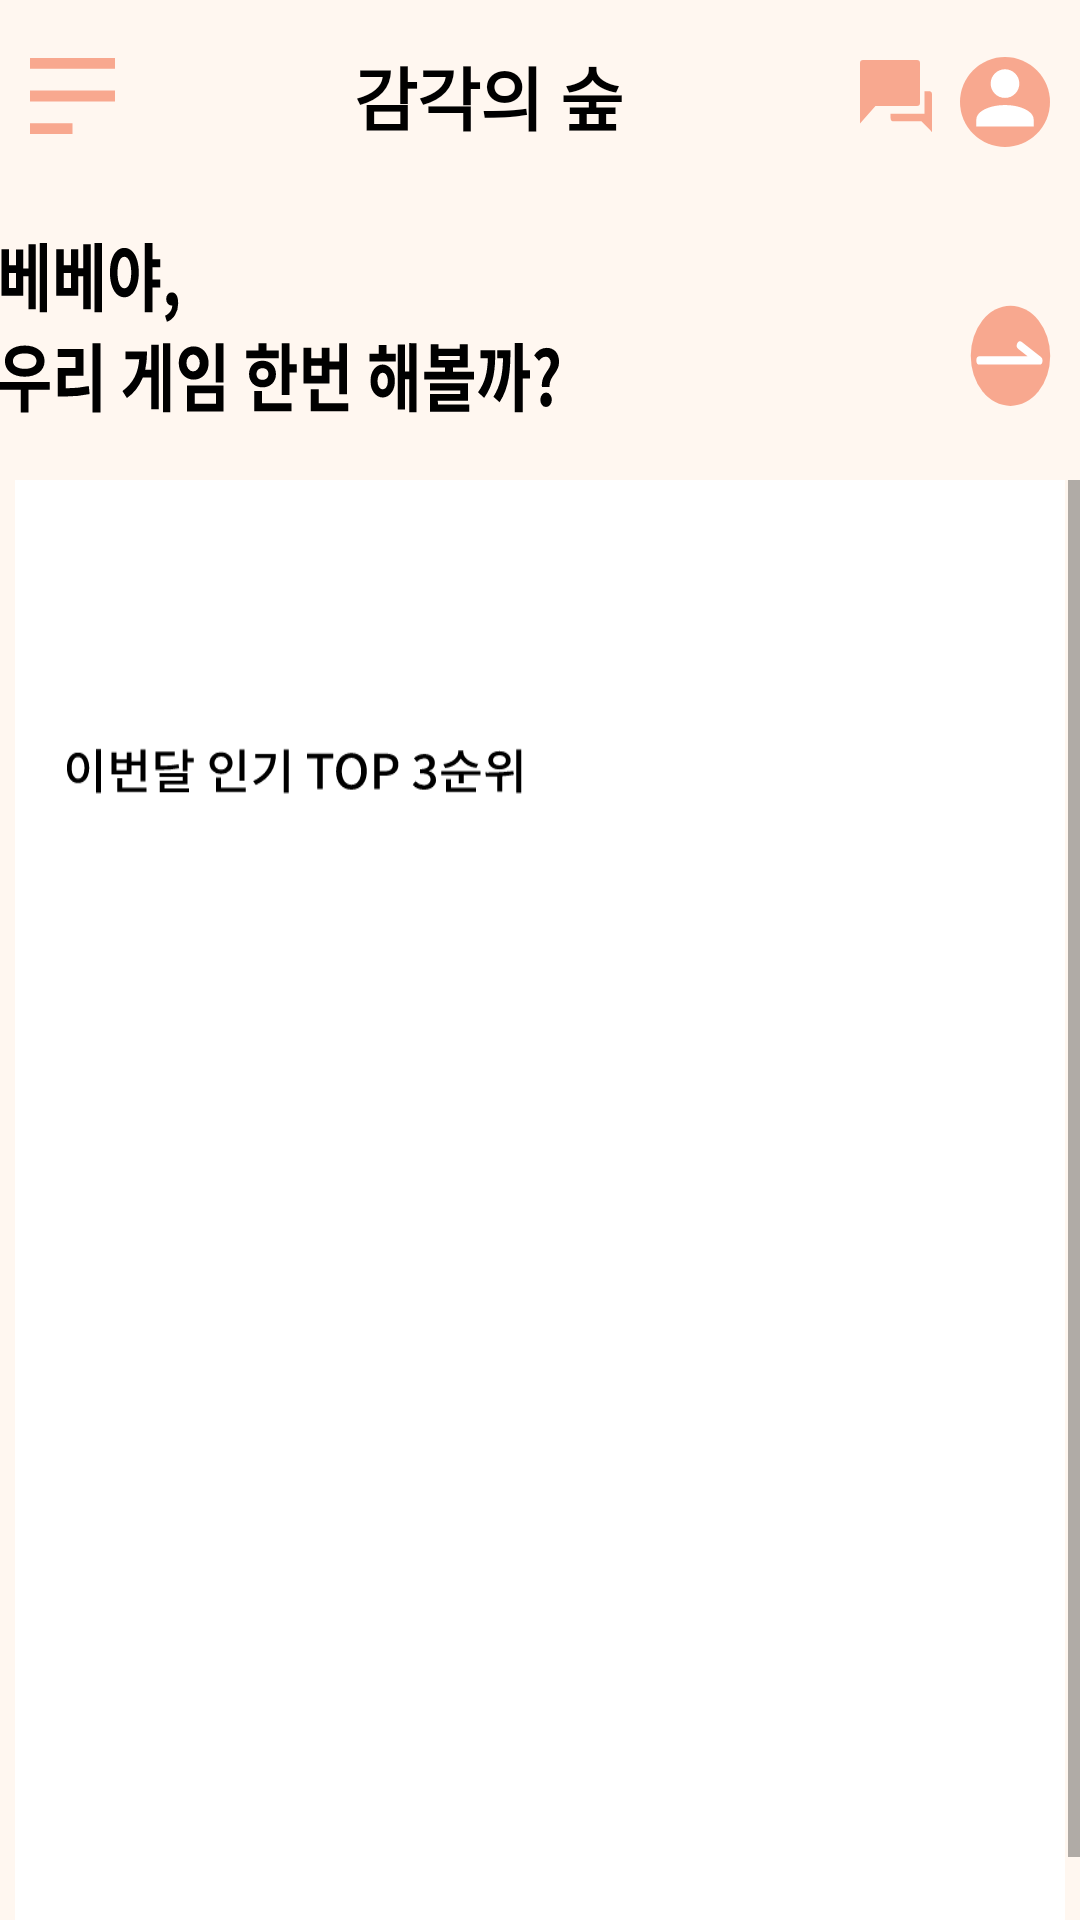

Produce the Android XML layout that renders to this screen, including the resource entries it uses.
<!-- AndroidManifest.xml: application theme AppTheme -->
<!-- res/layout/activity_game_list_1.xml -->
<LinearLayout xmlns:android="http://schemas.android.com/apk/res/android"
    xmlns:tools="http://schemas.android.com/tools"
    android:layout_width="match_parent"
    android:layout_height="match_parent"
    android:orientation="vertical"
    android:weightSum="10"
    tools:context=".Record"
    android:background="@drawable/ic_background_1">

    <LinearLayout
        android:layout_width="match_parent"
        android:layout_height="0dp"
        android:layout_weight="1"
        android:orientation="horizontal"
        android:weightSum="10">

        <ImageView
            android:id="@+id/imageView3"
            android:layout_width="0dp"
            android:layout_height="match_parent"
            android:layout_weight="1"
            android:src="@drawable/ic_record_title_2"
            android:layout_margin="10dp" />

        <TextView
            android:layout_width="0dp"
            android:layout_height="match_parent"
            android:layout_weight="8"
            android:gravity="center"
            android:text="감각의 숲"
            android:textColor="#000000"
            android:textStyle="bold"
            android:textSize="23dp"/>

        <ImageView
            android:id="@+id/imageView2"
            android:layout_width="0dp"
            android:layout_height="match_parent"
            android:layout_weight="1"
            android:src="@drawable/ic_comunuty_btn"
            android:layout_margin="7dp"
            android:scaleType="center"/>

        <Button
            android:id="@+id/button3"
            android:layout_width="30dp"
            android:layout_height="30dp"
            android:layout_weight="1"
            android:background="@drawable/ic_profile"
            android:layout_marginRight="10dp"
            android:paddingTop="5dp"/>

    </LinearLayout>

    <LinearLayout
        android:layout_width="match_parent"
        android:layout_height="0dp"
        android:layout_weight="1.5"
        android:orientation="horizontal">

        <Button
            android:id="@+id/button6"
            android:layout_width="match_parent"
            android:layout_height="71dp"
            android:layout_weight="1"
            android:layout_marginTop="17dp"
            android:paddingTop="10dp"
            android:background="@drawable/ic_game_text_arrow" />

    </LinearLayout>

    <LinearLayout
        android:layout_width="match_parent"
        android:layout_height="0dp"
        android:layout_weight="9"
        android:orientation="horizontal">

        <ScrollView
            android:layout_width="match_parent"
            android:layout_height="match_parent"
            android:layout_weight="1">

            <FrameLayout
                android:id="@+id/FrameLayout01"
                android:layout_width="wrap_content"
                android:layout_height="wrap_content"
                android:layout_gravity="center">

                <ImageView
                    android:id="@+id/imageView4"
                    android:layout_width="match_parent"
                    android:layout_height="match_parent"
                    android:layout_weight="1"
                    android:src="@drawable/ic_game_1" />


            </FrameLayout>

        </ScrollView>

    </LinearLayout>

</LinearLayout>
<!-- resources referenced by this layout -->
<resources>
  <!-- drawable ic_background_1 (drawable) -->
  <vector xmlns:android="http://schemas.android.com/apk/res/android"
      android:width="350dp"
      android:height="746dp"
      android:viewportWidth="350"
      android:viewportHeight="746">
    <path
        android:pathData="M0,0h350v746h-350z"
        android:fillColor="#fff7f0"/>
  </vector>
  <!-- drawable ic_comunuty_btn (drawable) -->
  <vector xmlns:android="http://schemas.android.com/apk/res/android"
      android:width="24dp"
      android:height="24dp"
      android:viewportWidth="24"
      android:viewportHeight="24">
    <path
        android:pathData="M0,14.3V1A1,1 0,0 1,1 0H19a1,1 0,0 1,1 1V14.3a1,1 0,0 1,-1 1H5.162L0,21.206Z"
        android:fillColor="#f8a88f"/>
    <path
        android:pathData="M20.5198,20.445L11.1958,20.445a1,1 0,0 1,-1 -1L10.1958,17.934L21.4898,17.934L21.4898,10.405L22.9958,10.405a1,1 0,0 1,1 1v9.04L23.9958,20.445L23.9958,24.005Z"
        android:fillColor="#f8a88f"/>
  </vector>
  <!-- drawable ic_game_1: vector/xml drawable (drawable, 6654 chars, omitted) -->
  <!-- drawable ic_game_text_arrow: vector/xml drawable (drawable, 5063 chars, omitted) -->
  <!-- drawable ic_profile (drawable) -->
  <vector xmlns:android="http://schemas.android.com/apk/res/android"
      android:width="22dp"
      android:height="22dp"
      android:viewportWidth="22"
      android:viewportHeight="22">
    <path
        android:pathData="M11,0A11,11 0,1 1,0 11,11 11,0 0,1 11,0Z"
        android:fillColor="#f8a88f"/>
    <path
        android:pathData="M4,17L4,15.25c0,-1.925 3.15,-3.5 7,-3.5s7,1.575 7,3.5L18,17ZM7.5,6.5A3.5,3.5 0,1 1,11 10,3.5 3.5,0 0,1 7.5,6.5Z"
        android:fillColor="#fff"/>
  </vector>
  <!-- drawable ic_record_title_2 (drawable) -->
  <vector xmlns:android="http://schemas.android.com/apk/res/android"
      android:width="21dp"
      android:height="19dp"
      android:viewportWidth="21"
      android:viewportHeight="19">
    <path
        android:pathData="M0,19L0,16.285L10.5,16.285L10.5,19ZM0,10.857L0,8.143L21,8.143v2.714ZM0,2.714L0,0L21,0L21,2.714Z"
        android:fillColor="#f8a88f"/>
  </vector>
  <style name="AppTheme" parent="Theme.AppCompat.Light.DarkActionBar">
          
          <item name="colorPrimary">@color/colorPrimary</item>
          <item name="colorPrimaryDark">@color/colorPrimaryDark</item>
          <item name="colorAccent">@color/colorAccent</item>
  
          //  상단타이틀바 없애기
          <item name="windowActionBar">false</item>
          <item name="windowNoTitle">true</item>
      </style>
  <!-- not gathered from this repository: default colours our renderer supplied (Android Studio template values) -->
  <color name="colorPrimary">#FF6200EE</color>
  <color name="colorPrimaryDark">#FF3700B3</color>
  <color name="colorAccent">#FF03DAC5</color>
</resources>
